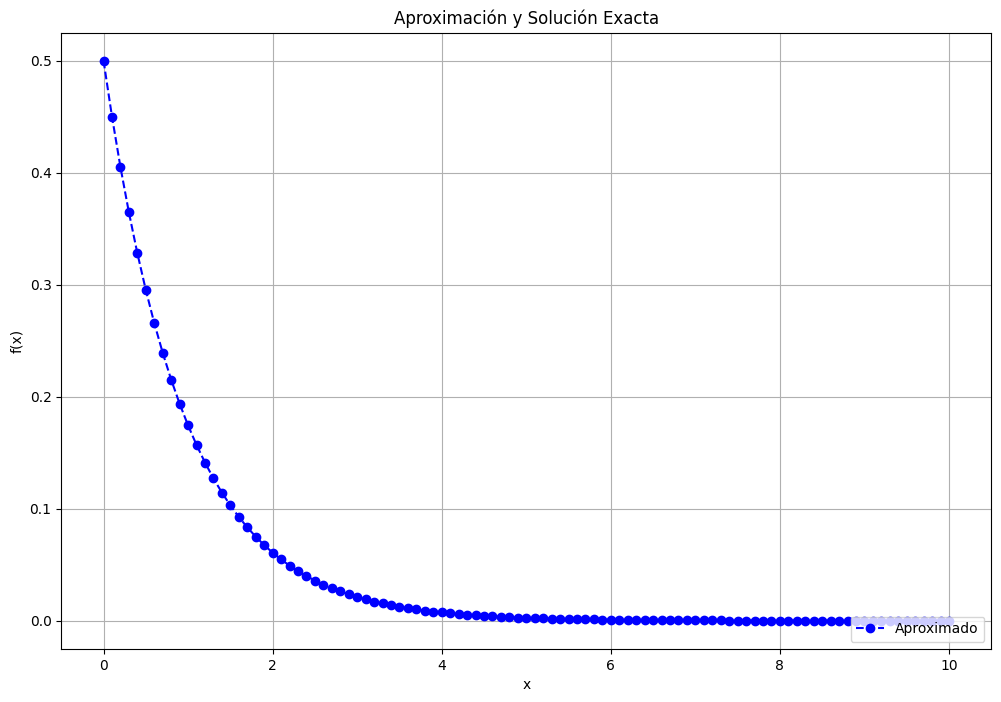
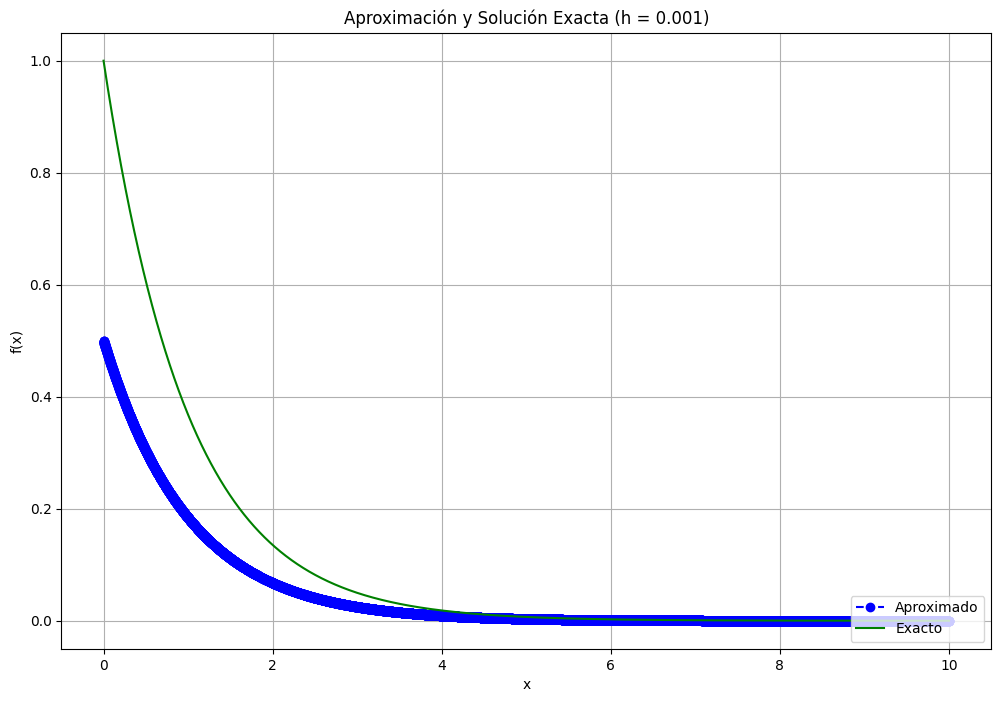
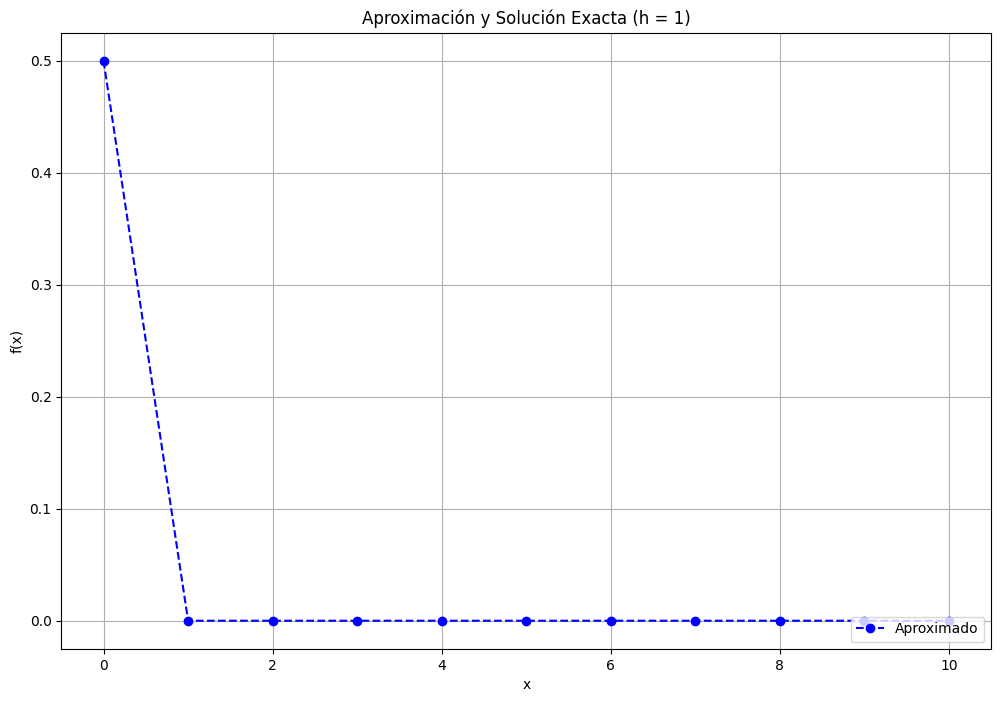

These charts were generated, in order, by the following Python code: (Note: this script raises an exception after producing the figures.)
import numpy as np
import matplotlib.pyplot as plt

plt.style.use('default') #tuvimos que cambiarlo a default porque daba un error en nuestro notebook de google.
%matplotlib inline

# Define parameters
k = 1
b = 1
f = lambda x: -(k / b) * x# ODE
h = 0.1 # Step size
x = np.arange(0, 10.1, h) # Numerical grid
print(x)

# Explicit Euler Method
y = np.zeros(len(x))
y[0] = 0.5 # Initial Condition
print(y)

#Euler
for i in range(0, len(x) - 1):
    y[i + 1] = y[i] + h * f(y[i])

for i, j in enumerate(zip(x,y)):
  print(i, j)

plt.figure(figsize=(12, 8))
plt.plot(x, y, 'bo--', label='Aproximado')
#plt.plot(x, np.exp(-(k / b) * x), 'g', label='Exacto') Descomentar para ver la grafica exacta
plt.title('Aproximación y Solución Exacta')
plt.xlabel('x')
plt.ylabel('f(x)')
plt.grid()
plt.legend(loc='lower right')
plt.show()




h = 0.001  # Step size
x = np.arange(0, 10.001, h)  # Numerical grid

# Explicit Euler Method
y = np.zeros(len(x))
y[0] = 0.5  # Initial Condition

for i in range(0, len(x) - 1):
    y[i + 1] = y[i] + h * f(y[i])

plt.figure(figsize=(12, 8))
plt.plot(x, y, 'bo--', label='Aproximado')
plt.plot(x, np.exp(-(k / b) * x), 'g', label='Exacto')
plt.title('Aproximación y Solución Exacta (h = 0.001)')
plt.xlabel('x')
plt.ylabel('f(x)')
plt.grid()
plt.legend(loc='lower right')
plt.show()

h = 1  # Step size
x = np.arange(0, 10.1, h)  # Numerical grid

# Explicit Euler Method
y = np.zeros(len(x))
y[0] = 0.5  # Initial Condition

for i in range(0, len(x) - 1):
    y[i + 1] = y[i] + h * f(y[i])

plt.figure(figsize=(12, 8))
plt.plot(x, y, 'bo--', label='Aproximado')
#plt.plot(x, np.exp(-(k / b) * x), 'g', label='Exacto')
plt.title('Aproximación y Solución Exacta (h = 1)')
plt.xlabel('x')
plt.ylabel('f(x)')
plt.grid()
plt.legend(loc='lower right')
plt.show()


import numpy as np
import matplotlib.pyplot as plt

plt.style.use('default')
%matplotlib inline

# Define parameters
f = lambda x: -(k / b) * x# ODE
h = 0.1 # Step size
x = np.arange(0, 10.1, h) # Numerical grid

# Explicit Euler Method
yp = np.zeros(len(x))
yp[0] = 0.5 # Initial Condition

yc = np.zeros(len(x)) #y corrector

for i in range(0, len(x) -1):
    yp[i + 1] = yp[i] + h*f(yp[i])
    # print(yp[i + 1])
    ant=f(yp[i])
    sig=f(yp[i+1])
    # print(ant,sig)
    yc[i + 1] = yp[i] + h*((ant+sig)/2)
    # print(yp[i + 1],yc[i + 1])

for i,j in enumerate(zip(x,yc)):
  print(i,j)
lt.figure(figsize=(12, 8))
plt.plot(x, yp, 'bo--', label='Aproximado (Predictor)')
plt.plot(x, yc, 'g', label='Aproximado (Corrector)')
plt.title('Aproximación utilizando el método Predictor-Corrector')
plt.xlabel('x')
plt.ylabel('f(x)')
plt.grid()
plt.legend(loc='lower right')
plt.show()


h = 0.001  # Step size
x = np.arange(0, 10.001, h)  # Numerical grid

# Explicit Euler Method
yp = np.zeros(len(x))
yp[0] = 0.5  # Initial Condition

yc = np.zeros(len(x))  # y corrector

for i in range(0, len(x) - 1):
    yp[i + 1] = yp[i] + h * f(yp[i])
    ant = f(yp[i])
    sig = f(yp[i + 1])
    yc[i + 1] = yp[i] + h * ((ant + sig) / 2)

plt.figure(figsize=(12, 8))
plt.plot(x, yp, 'bo--', label='Aproximado (Predictor)')
plt.plot(x, yc, 'g', label='Aproximado (Corrector)')
plt.title('Aproximación utilizando el método Predictor-Corrector (h = 0.001)')
plt.xlabel('x')
plt.ylabel('f(x)')
plt.grid()
plt.legend(loc='lower right')
plt.show()


h = 1  # Step size
x = np.arange(0, 10.1, h)  # Numerical grid

# Explicit Euler Method
yp = np.zeros(len(x))
yp[0] = 0.5  # Initial Condition

yc = np.zeros(len(x))  # y corrector

for i in range(0, len(x) - 1):
    yp[i + 1] = yp[i] + h * f(yp[i])
    ant = f(yp[i])
    sig = f(yp[i + 1])
    yc[i + 1] = yp[i] + h * ((ant + sig) / 2)

plt.figure(figsize=(12, 8))
plt.plot(x, yp, 'bo--', label='Aproximado (Predictor)')
plt.plot(x, yc, 'g', label='Aproximado (Corrector)')
plt.title('Aproximación utilizando el método Predictor-Corrector (h = 1)')
plt.xlabel('x')
plt.ylabel('f(x)')
plt.grid()
plt.legend(loc='lower right')
plt.show()


import numpy as np
import matplotlib.pyplot as plt

plt.style.use('default')
%matplotlib inline

# Define parameters
f = lambda x, y: x - y # ODE
h = 0.05 # Step size
x = np.arange(0, 5.01, h) # Numerical grid
print(x)

# Explicit Euler Method
y = np.zeros(len(x))
y[0] = 1 # Initial Condition
print(y)

#Euler
for i in range(0, len(x)-1):
    y[i + 1] = y[i] + h*f(x[i], y[i])

for i,j in enumerate(zip(x,y)):
  print(i,j)

plt.plot(x, y, 'bo', label='Solucion Aproximada')
plt.plot(x, x - 1 + 2 * np.exp(-x), 'g', label='Solucion Actual')
plt.xlabel('x')
plt.ylabel('y')
plt.legend()
plt.show()

error = np.abs(y - (x - 1 + 2 * np.exp(-x)))

plt.plot(x, error, label='Error Absoluto')
plt.xlabel('x')
plt.ylabel('Error Absoluto')
plt.legend()
plt.show()